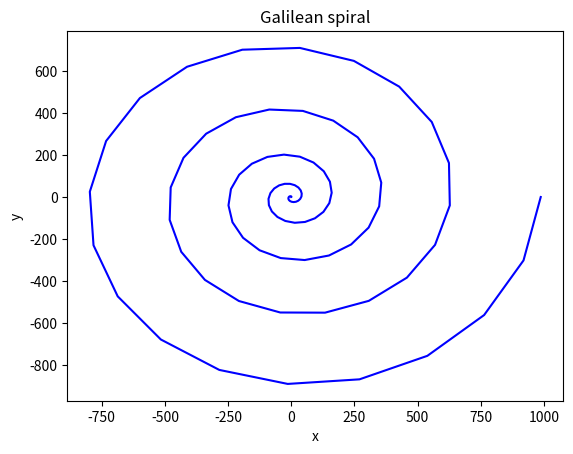

The script that saved this image:
# -*- coding: utf-8 -*-
"""
Created on Fri Sep 16 08:15:53 2022

[redacted]
"""

import matplotlib.pyplot as plt
import numpy as np
theta=np.linspace(0,10*np.pi,100)
x=(theta**2)*np.cos(theta)
y=(theta**2)*np.sin(theta)
plt.plot(x,y,'b')
plt.title("Galilean spiral")
plt.ylabel("y")
plt.xlabel("x")
plt.show()